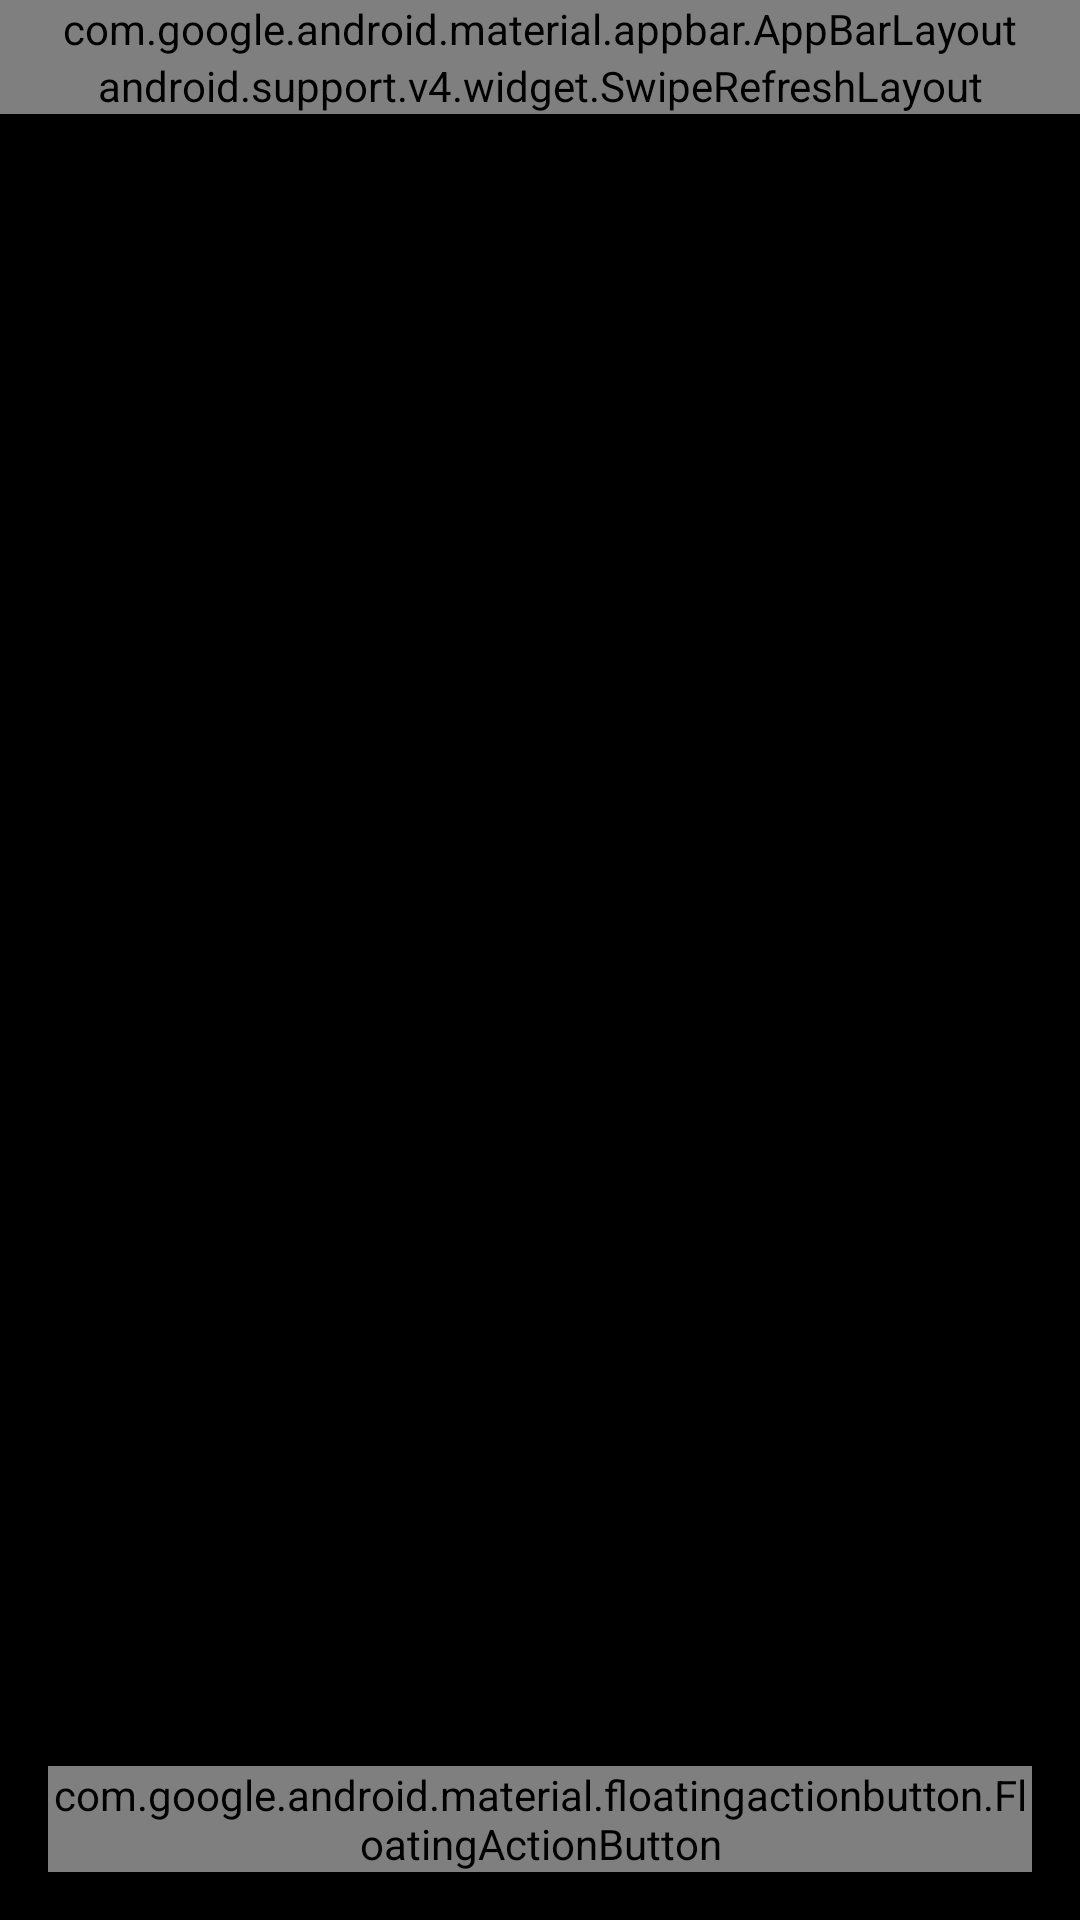

Here is an Android app screen rendered from its layout file. Give the layout XML and the strings, colors and styles it references.
<!-- AndroidManifest.xml: application theme android:Theme.Holo -->
<!-- res/layout/activity_channel.xml -->
<?xml version="1.0" encoding="utf-8"?>
<RelativeLayout xmlns:android="http://schemas.android.com/apk/res/android"
                xmlns:app="http://schemas.android.com/apk/res-auto"
                xmlns:tools="http://schemas.android.com/tools"
                android:id="@+id/activity_channel"
                android:layout_width="match_parent"
                android:layout_height="match_parent"
                tools:context=".channelwindow.view.ChannelActivity">

    <FrameLayout
        android:id="@+id/activity_channel_container"
        android:layout_width="match_parent"
        android:layout_height="match_parent"
        />

    <android.support.design.widget.AppBarLayout
        android:id="@+id/activity_channel_app_bar"
        android:layout_width="match_parent"
        android:layout_height="wrap_content"
        android:theme="@style/ThemeOverlay.AppCompat.Dark.ActionBar">

        <android.support.v7.widget.Toolbar
            xmlns:android="http://schemas.android.com/apk/res/android"
            xmlns:tools="http://schemas.android.com/tools"
            android:id="@+id/activity_channel_toolbar"
            android:layout_width="match_parent"
            android:layout_height="wrap_content">
        </android.support.v7.widget.Toolbar>
    </android.support.design.widget.AppBarLayout>

    <android.support.v4.widget.SwipeRefreshLayout
        android:id="@+id/activity_channel_swipe_refresh_layout"
        android:layout_width="match_parent"
        android:layout_height="wrap_content"
        android:layout_below="@id/activity_channel_app_bar">

        <android.support.v7.widget.RecyclerView
            android:id="@+id/activity_channel_recycler_view"
            android:layout_width="wrap_content"
            android:layout_height="wrap_content"
            android:layout_alignParentLeft="true"
            android:layout_alignParentStart="true"
            android:layout_below="@+id/activity_channel_app_bar"
            android:scrollbars="vertical"/>
    </android.support.v4.widget.SwipeRefreshLayout>

    <ProgressBar
        android:id="@+id/activity_channel_progressBar"
        style="?android:attr/progressBarStyle"
        android:layout_width="wrap_content"
        android:layout_height="wrap_content"
        android:layout_centerHorizontal="true"
        android:layout_centerVertical="true"
        android:indeterminate="true"
        android:visibility="gone"/>

    <LinearLayout
        android:id="@+id/activity_channel_stub"
        android:layout_width="match_parent"
        android:layout_height="match_parent"
        android:clickable="true"
        android:orientation="horizontal"
        android:visibility="gone">
    </LinearLayout>

    <android.support.design.widget.FloatingActionButton
        android:id="@+id/activity_channel_fab"
        android:layout_width="wrap_content"
        android:layout_height="wrap_content"
        android:layout_alignParentBottom="true"
        android:layout_alignParentEnd="true"
        android:layout_alignParentRight="true"
        android:layout_gravity="bottom|end"
        android:layout_margin="@dimen/fab_margin"
        app:srcCompat="@android:drawable/ic_input_add"/>

</RelativeLayout>
<!-- resources referenced by this layout -->
<resources>
  <dimen name="fab_margin">16dp</dimen>
</resources>
